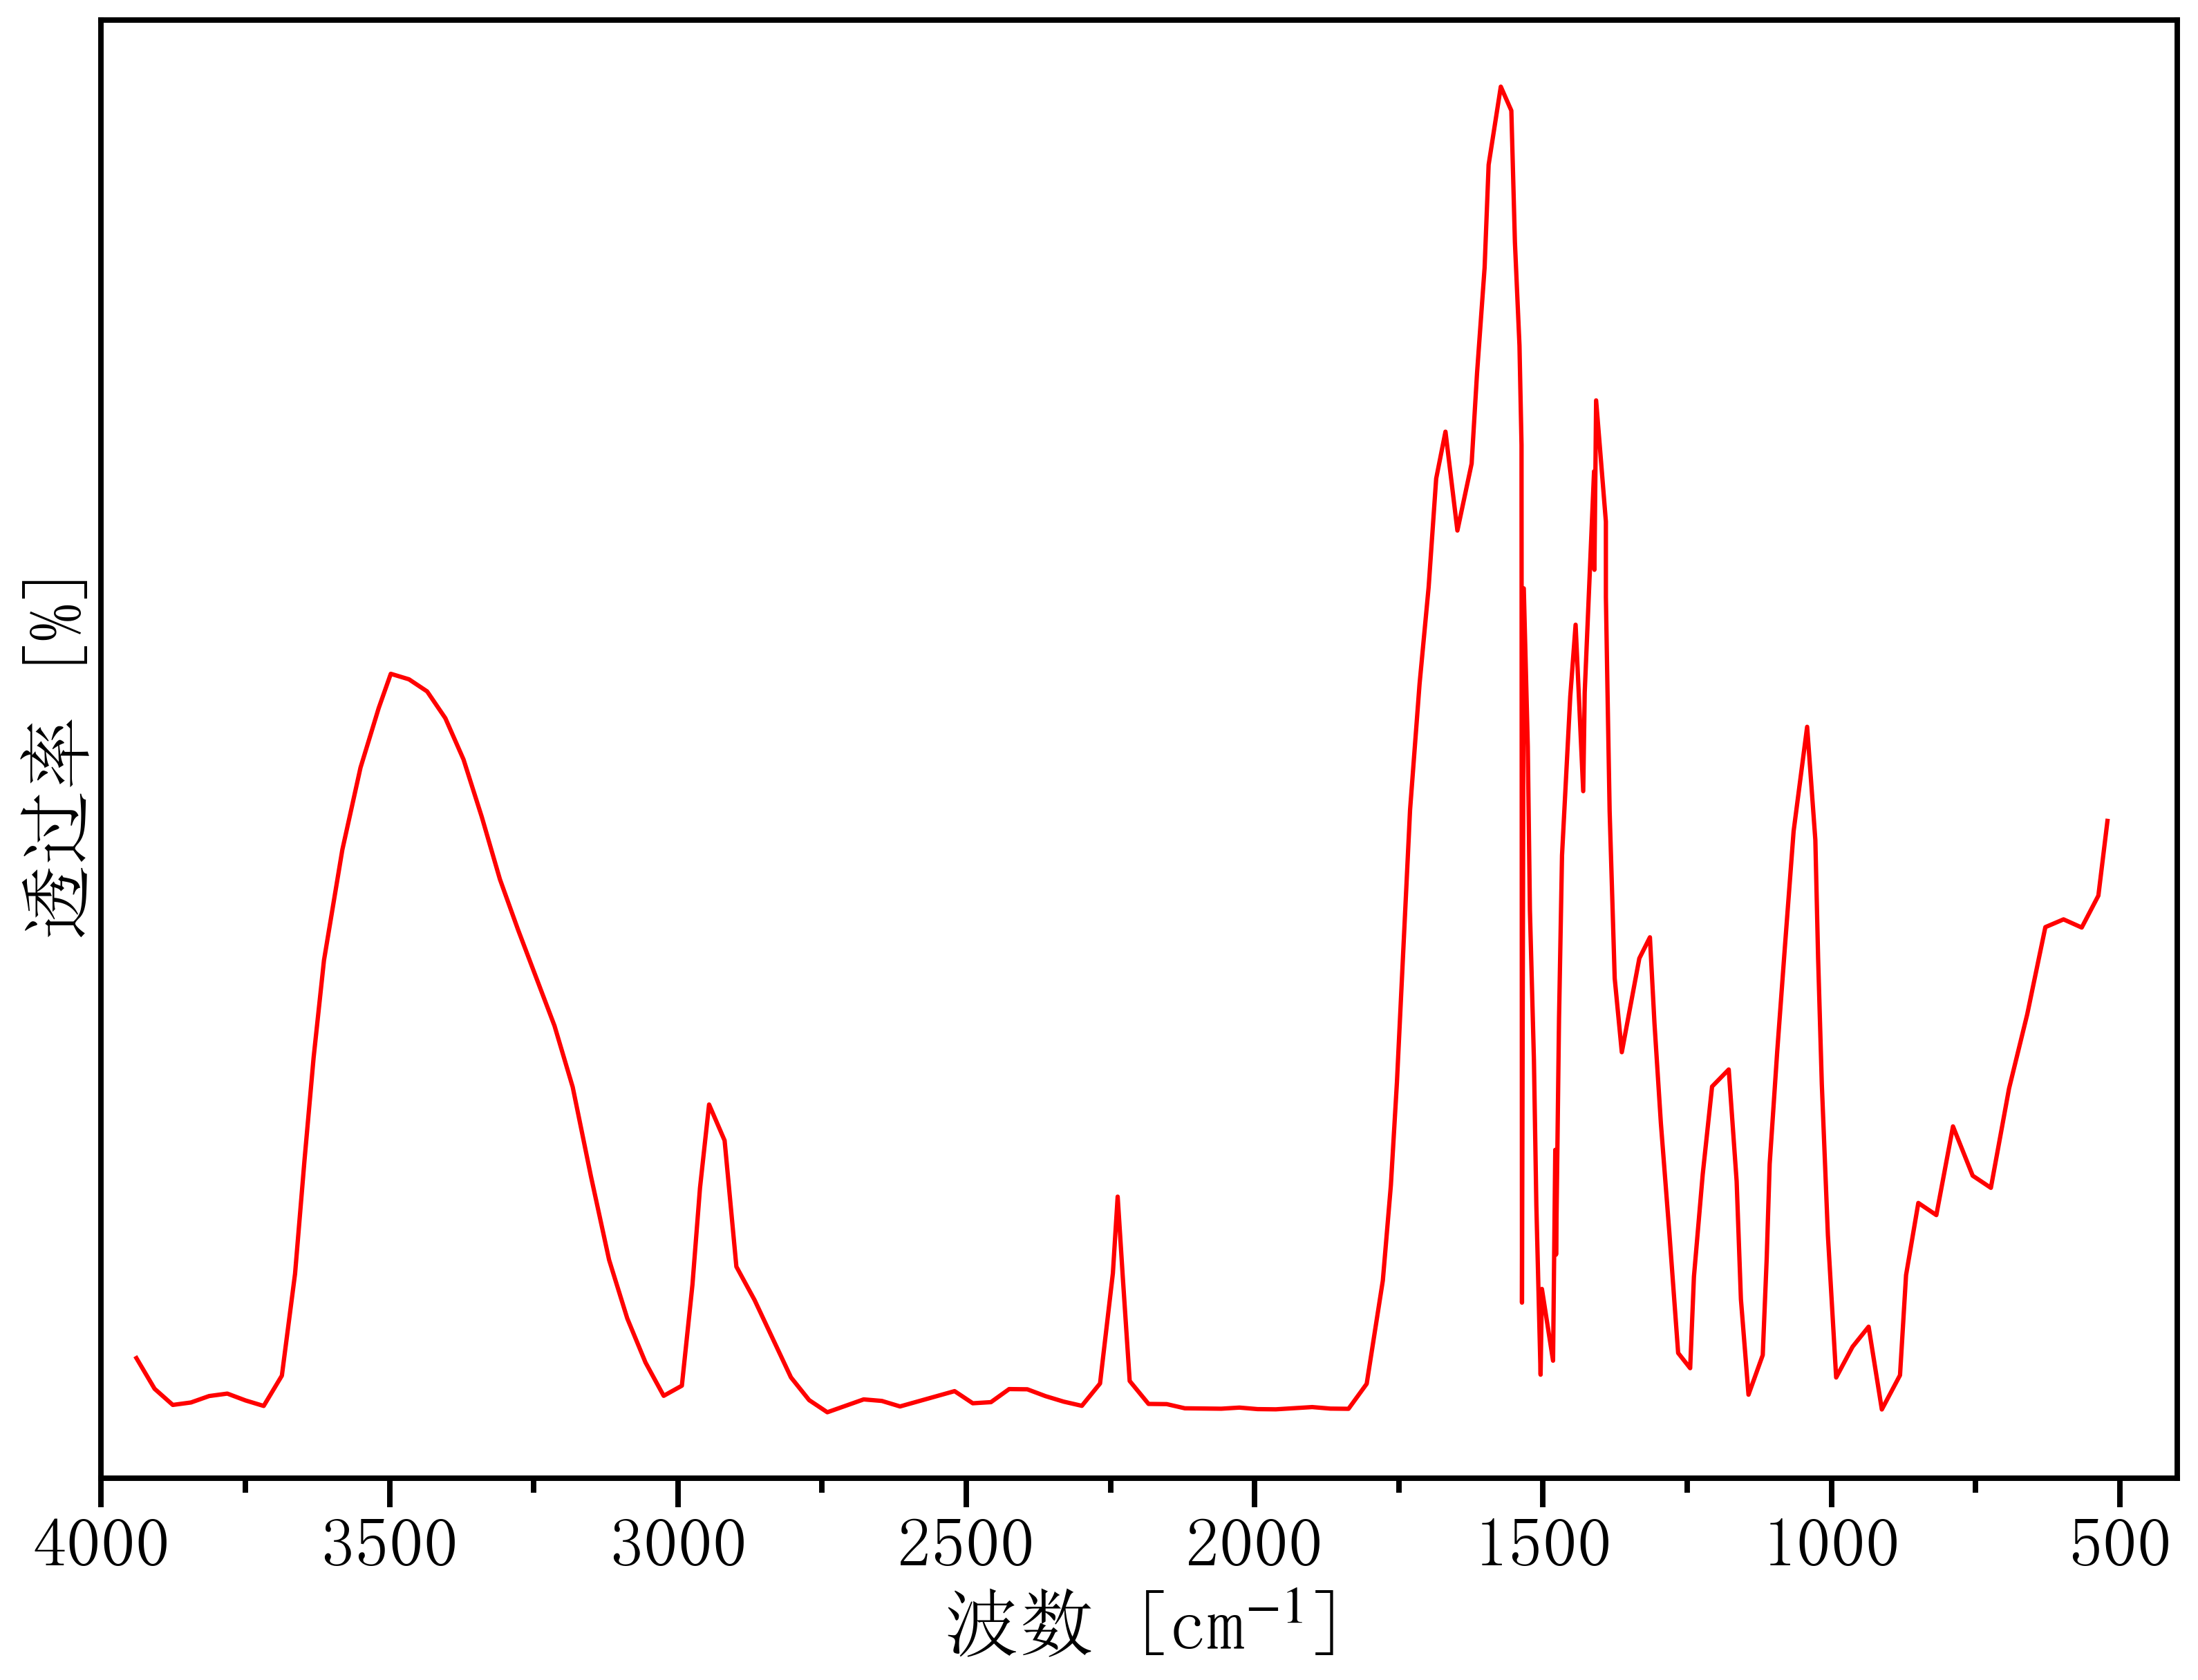

Values plotted in this chart, from the file beside it:
3970.3774992381846, 34.52589164626781
3939, 0.6927
3907, 0.2999
3876, 0.09375
3844, 0.1251
3813, 0.2073
3781, 0.2386
3750, 0.1512
3718, 0.08073
3687, 0.4683
3664, 1.77
3647, 3.23
3632, 4.535
3614, 5.779
3582, 7.194
3550, 8.243
3519, 9.004
3498, 9.443
3466, 9.373
3435, 9.218
3403, 8.876
3372, 8.347
3340, 7.615
3309, 6.815
3277, 6.168
3245, 5.555
3214, 4.942
3182, 4.159
3151, 3.019
3119, 1.948
3088, 1.199
3056, 0.6367
3025, 0.21
2993, 0.3397
2975, 1.631
2962, 2.868
2946, 3.936
2919, 3.475
2899, 1.862
2867, 1.435
2836, 0.9408
2804, 0.4463
2772, 0.1553
2741, -0.0
2709, 0.08221
2678, 0.1644
2646, 0.1449
2615, 0.0744
2583, 0.1397
2552, 0.2049
2520, 0.2702
2489, 0.1149
2457, 0.1292
2426, 0.2963
2394, 0.2937
2363, 0.2062
2331, 0.1358
2300, 0.08229
2268, 0.3681
2246, 1.778
2237, 2.757
... 103 more rows
